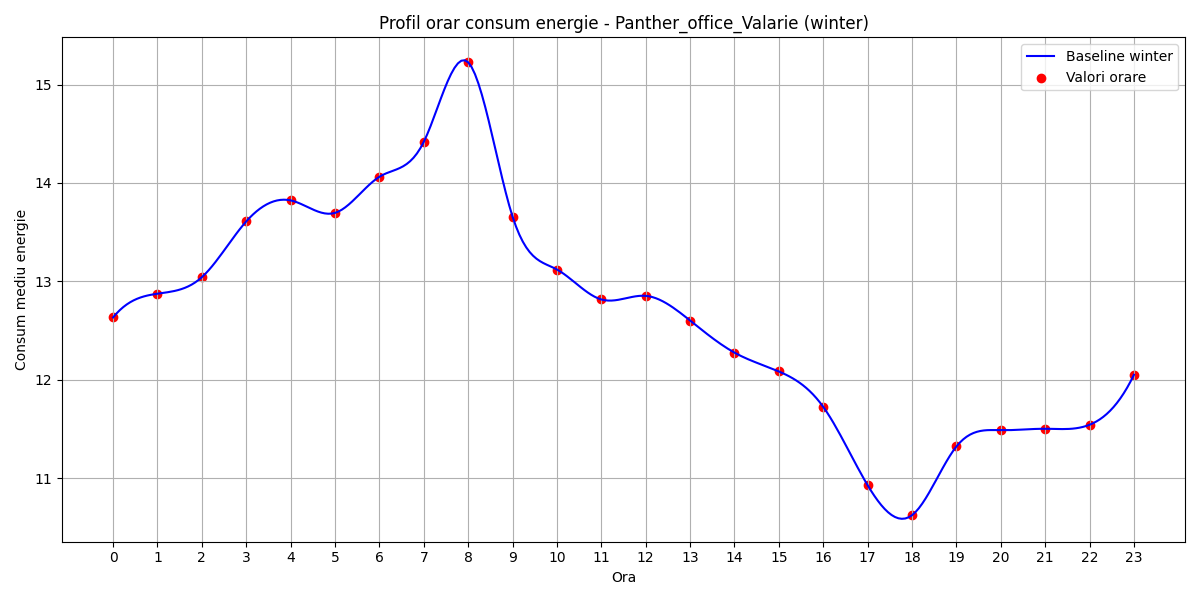

Source data for this figure (header and first rows):
hour, B(t)
0, 12.63
1, 12.87
2, 13.04
3, 13.61
4, 13.82
5, 13.7
6, 14.06
7, 14.42
8, 15.23
9, 13.66
10, 13.12
11, 12.82
12, 12.85
13, 12.6
14, 12.28
15, 12.08
16, 11.72
17, 10.93
18, 10.62
19, 11.32
20, 11.49
21, 11.5
22, 11.54
23, 12.05
